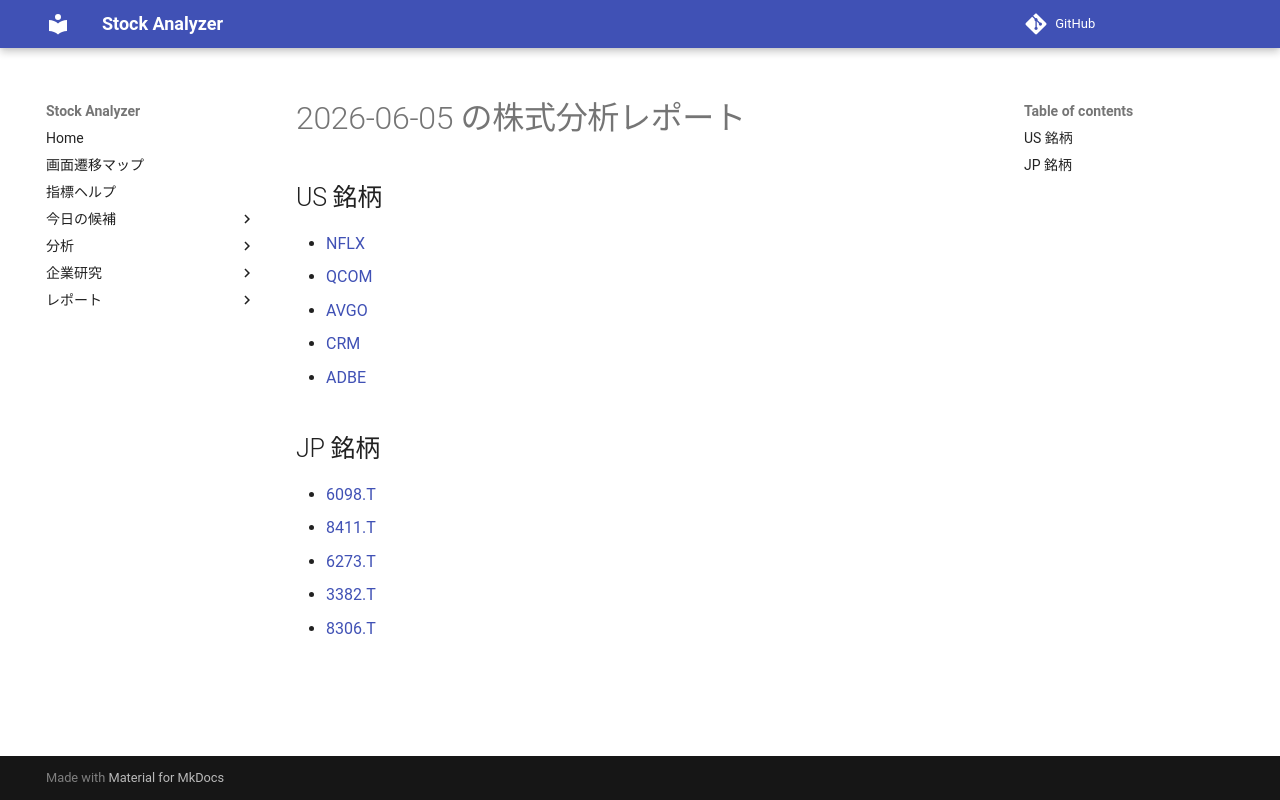

repository: Yumi-note/Making-APP · page: reports/2026-06-05/174412/index.html · generator: mkdocs

# 2026-06-05 の株式分析レポート

## US 銘柄

- [NFLX](NFLX.md)
- [QCOM](QCOM.md)
- [AVGO](AVGO.md)
- [CRM](CRM.md)
- [ADBE](ADBE.md)

## JP 銘柄

- [6098.T](6098_T.md)
- [8411.T](8411_T.md)
- [6273.T](6273_T.md)
- [3382.T](3382_T.md)
- [8306.T](8306_T.md)
